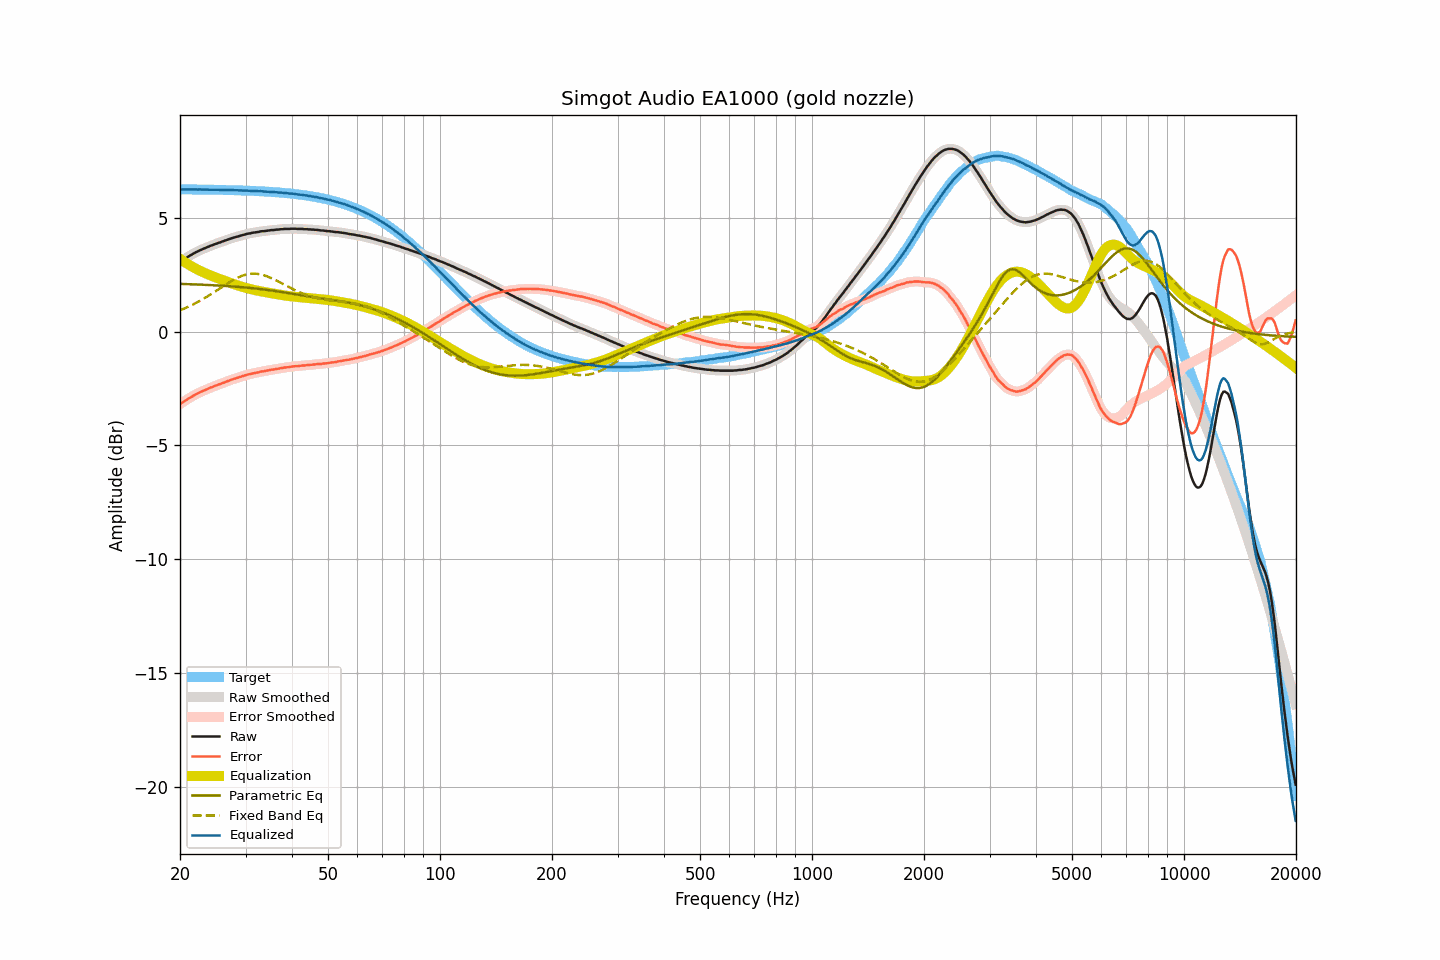

Values plotted in this chart, from the file beside it:
frequency, raw, smoothed, error, error_smoothed, equalization, parametric_eq, fixed_band_eq, equalized_raw, equalized_smoothed, target
20.00, 3.06, 3.06, -3.19, -3.19, 3.19, 2.09, 0.93, 6.25, 6.25, 6.25
20.20, 3.11, 3.11, -3.14, -3.14, 3.14, 2.09, 0.96, 6.25, 6.25, 6.25
20.40, 3.15, 3.15, -3.10, -3.10, 3.10, 2.09, 0.99, 6.25, 6.25, 6.25
20.61, 3.20, 3.20, -3.05, -3.05, 3.05, 2.09, 1.02, 6.25, 6.25, 6.25
20.81, 3.24, 3.24, -3.01, -3.01, 3.00, 2.09, 1.05, 6.25, 6.25, 6.25
21.02, 3.29, 3.29, -2.96, -2.96, 2.96, 2.08, 1.08, 6.25, 6.25, 6.25
21.23, 3.33, 3.33, -2.92, -2.92, 2.92, 2.08, 1.12, 6.25, 6.25, 6.25
21.44, 3.37, 3.37, -2.88, -2.88, 2.88, 2.08, 1.15, 6.25, 6.25, 6.25
21.66, 3.41, 3.41, -2.84, -2.83, 2.83, 2.08, 1.18, 6.24, 6.25, 6.25
21.87, 3.45, 3.45, -2.79, -2.79, 2.79, 2.07, 1.22, 6.25, 6.25, 6.25
22.09, 3.49, 3.49, -2.75, -2.76, 2.76, 2.07, 1.26, 6.25, 6.25, 6.24
22.31, 3.52, 3.52, -2.72, -2.72, 2.72, 2.07, 1.30, 6.24, 6.25, 6.24
22.54, 3.56, 3.56, -2.68, -2.68, 2.69, 2.06, 1.33, 6.25, 6.24, 6.24
22.76, 3.59, 3.59, -2.65, -2.65, 2.65, 2.06, 1.37, 6.24, 6.24, 6.24
22.99, 3.62, 3.62, -2.62, -2.62, 2.62, 2.06, 1.41, 6.24, 6.24, 6.24
23.22, 3.65, 3.65, -2.59, -2.59, 2.59, 2.06, 1.45, 6.24, 6.24, 6.24
23.45, 3.68, 3.68, -2.56, -2.56, 2.56, 2.05, 1.50, 6.24, 6.24, 6.24
23.69, 3.71, 3.71, -2.53, -2.53, 2.53, 2.05, 1.54, 6.24, 6.24, 6.24
23.92, 3.74, 3.74, -2.50, -2.50, 2.50, 2.05, 1.58, 6.24, 6.24, 6.24
24.16, 3.77, 3.77, -2.46, -2.47, 2.47, 2.04, 1.63, 6.24, 6.24, 6.24
24.40, 3.79, 3.80, -2.44, -2.44, 2.44, 2.04, 1.67, 6.23, 6.23, 6.23
24.65, 3.82, 3.82, -2.41, -2.41, 2.41, 2.03, 1.72, 6.23, 6.23, 6.23
24.89, 3.85, 3.85, -2.38, -2.38, 2.38, 2.03, 1.77, 6.24, 6.23, 6.23
25.14, 3.87, 3.87, -2.36, -2.36, 2.36, 2.03, 1.81, 6.23, 6.23, 6.23
25.39, 3.90, 3.90, -2.33, -2.33, 2.33, 2.02, 1.86, 6.23, 6.23, 6.23
25.65, 3.92, 3.92, -2.31, -2.30, 2.30, 2.02, 1.91, 6.22, 6.23, 6.23
25.91, 3.95, 3.95, -2.28, -2.28, 2.28, 2.01, 1.95, 6.23, 6.23, 6.23
26.16, 3.97, 3.97, -2.25, -2.25, 2.25, 2.01, 2.00, 6.22, 6.22, 6.22
26.43, 4.00, 4.00, -2.22, -2.22, 2.22, 2.01, 2.05, 6.22, 6.22, 6.22
26.69, 4.02, 4.02, -2.20, -2.20, 2.20, 2.00, 2.09, 6.22, 6.22, 6.22
26.96, 4.05, 4.05, -2.17, -2.17, 2.17, 2.00, 2.14, 6.22, 6.22, 6.22
27.23, 4.07, 4.07, -2.15, -2.14, 2.14, 1.99, 2.18, 6.22, 6.22, 6.22
27.50, 4.10, 4.10, -2.12, -2.12, 2.12, 1.99, 2.22, 6.22, 6.22, 6.22
27.77, 4.12, 4.12, -2.09, -2.09, 2.10, 1.98, 2.26, 6.22, 6.22, 6.21
28.05, 4.14, 4.14, -2.07, -2.07, 2.07, 1.98, 2.30, 6.21, 6.21, 6.21
28.33, 4.16, 4.16, -2.05, -2.05, 2.05, 1.97, 2.34, 6.21, 6.21, 6.21
28.62, 4.18, 4.18, -2.03, -2.03, 2.02, 1.97, 2.37, 6.21, 6.21, 6.21
28.90, 4.20, 4.20, -2.00, -2.00, 2.00, 1.96, 2.40, 6.20, 6.20, 6.21
29.19, 4.22, 4.22, -1.98, -1.98, 1.98, 1.95, 2.43, 6.20, 6.20, 6.20
29.48, 4.24, 4.24, -1.96, -1.96, 1.96, 1.95, 2.46, 6.20, 6.20, 6.20
29.78, 4.26, 4.26, -1.94, -1.94, 1.94, 1.94, 2.48, 6.20, 6.20, 6.20
30.08, 4.28, 4.28, -1.91, -1.91, 1.92, 1.93, 2.50, 6.20, 6.20, 6.20
30.38, 4.30, 4.30, -1.89, -1.90, 1.90, 1.93, 2.52, 6.20, 6.19, 6.19
30.68, 4.31, 4.31, -1.88, -1.88, 1.88, 1.92, 2.53, 6.19, 6.19, 6.19
30.99, 4.32, 4.32, -1.87, -1.86, 1.86, 1.91, 2.54, 6.18, 6.19, 6.19
31.30, 4.34, 4.34, -1.84, -1.85, 1.85, 1.91, 2.54, 6.19, 6.18, 6.18
31.61, 4.35, 4.35, -1.83, -1.83, 1.83, 1.90, 2.55, 6.18, 6.18, 6.18
31.93, 4.36, 4.36, -1.82, -1.82, 1.81, 1.89, 2.54, 6.18, 6.18, 6.18
32.24, 4.37, 4.37, -1.80, -1.80, 1.80, 1.88, 2.54, 6.17, 6.17, 6.17
32.57, 4.38, 4.38, -1.79, -1.79, 1.79, 1.88, 2.53, 6.17, 6.17, 6.17
32.89, 4.40, 4.40, -1.77, -1.77, 1.77, 1.87, 2.51, 6.17, 6.17, 6.17
33.22, 4.41, 4.41, -1.75, -1.76, 1.76, 1.86, 2.50, 6.17, 6.17, 6.16
33.55, 4.41, 4.42, -1.75, -1.74, 1.74, 1.85, 2.48, 6.16, 6.16, 6.16
33.89, 4.42, 4.42, -1.73, -1.73, 1.73, 1.84, 2.46, 6.15, 6.15, 6.16
34.23, 4.43, 4.43, -1.72, -1.72, 1.72, 1.83, 2.43, 6.15, 6.15, 6.15
34.57, 4.44, 4.44, -1.71, -1.70, 1.71, 1.82, 2.40, 6.15, 6.15, 6.15
34.92, 4.45, 4.45, -1.69, -1.69, 1.69, 1.81, 2.37, 6.14, 6.14, 6.14
35.27, 4.46, 4.46, -1.68, -1.68, 1.68, 1.80, 2.34, 6.14, 6.14, 6.14
35.62, 4.46, 4.46, -1.67, -1.67, 1.67, 1.79, 2.31, 6.13, 6.13, 6.13
35.97, 4.47, 4.47, -1.66, -1.66, 1.66, 1.78, 2.27, 6.13, 6.13, 6.13
... 635 more rows
